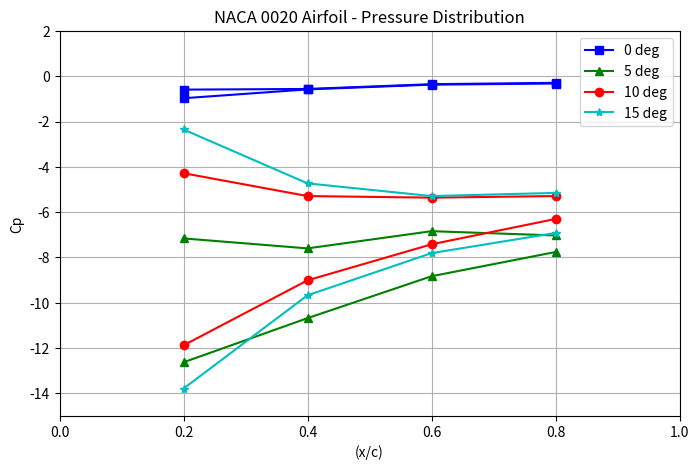

Write Python code to recreate this figure.
# Nombre: GeneradorGraficasCp.py

# Autor: César Navarro Ramo

# Descripción:
# Este es el programa que elabora la gráfica de coeficientes de 
# Presión


import numpy as np
import matplotlib.pyplot as plt


# Eje x: coordenadas de la cuerda (x/c)
#x_c = np.linspace(0, 1, 4)
x_c = [0.2, 0.4, 0.6, 0.8]

# Eje y: 1 - Cp para diferentes ángulos de ataque
cp_0_1 = [-0.59, -0.56, -0.35, -0.29]
cp_0_2 = [-0.97, -0.58, -0.37, -0.32]
cp_5_1 = [-12.63, -10.68, -8.83, -7.76]
cp_5_2 = [-7.16, -7.6, -6.84, -7.03]
cp_10_1 = [-11.88, -9.01, -7.42, -6.30]
cp_10_2 = [-4.28, -5.29, -5.36, -5.29]
cp_15_1 = [-13.79, -9.67, -7.81, -6.92]
cp_15_2 = [-2.35, -4.73, -5.29, -5.15]

# Crear la figura y los ejes
plt.figure(figsize=(8, 5))

# Graficar las curvas de distribución de presión
plt.plot(x_c, cp_0_1, 'bs-', label='0 deg')  # Curva para 0 grados intrados
plt.plot(x_c, cp_0_2, 'bs-')  # Curva para 0 grados extrados
plt.plot(x_c, cp_5_1, 'g^-', label='5 deg')      # Curva para 5 grados
plt.plot(x_c, cp_5_2, 'g^-')      # Curva para 5 grados
plt.plot(x_c, cp_10_1, 'ro-', label='10 deg')  # Curva para 10 grado
plt.plot(x_c, cp_10_2, 'ro-')  # Curva para 10 grado
plt.plot(x_c, cp_15_1, 'c*-', label='15 deg')  # Curva para 15 grados
plt.plot(x_c, cp_15_2, 'c*-')  # Curva para 15 grados

# Título y etiquetas
plt.title('NACA 0020 Airfoil - Pressure Distribution')
plt.xlabel('(x/c)')
plt.ylabel('Cp')

# Configurar límites del eje
plt.xlim(0, 1)
plt.ylim(-15, 2)

# Mostrar leyenda
plt.legend()

# Mostrar la cuadrícula
plt.grid(True)

# Mostrar gráfico
plt.show()
